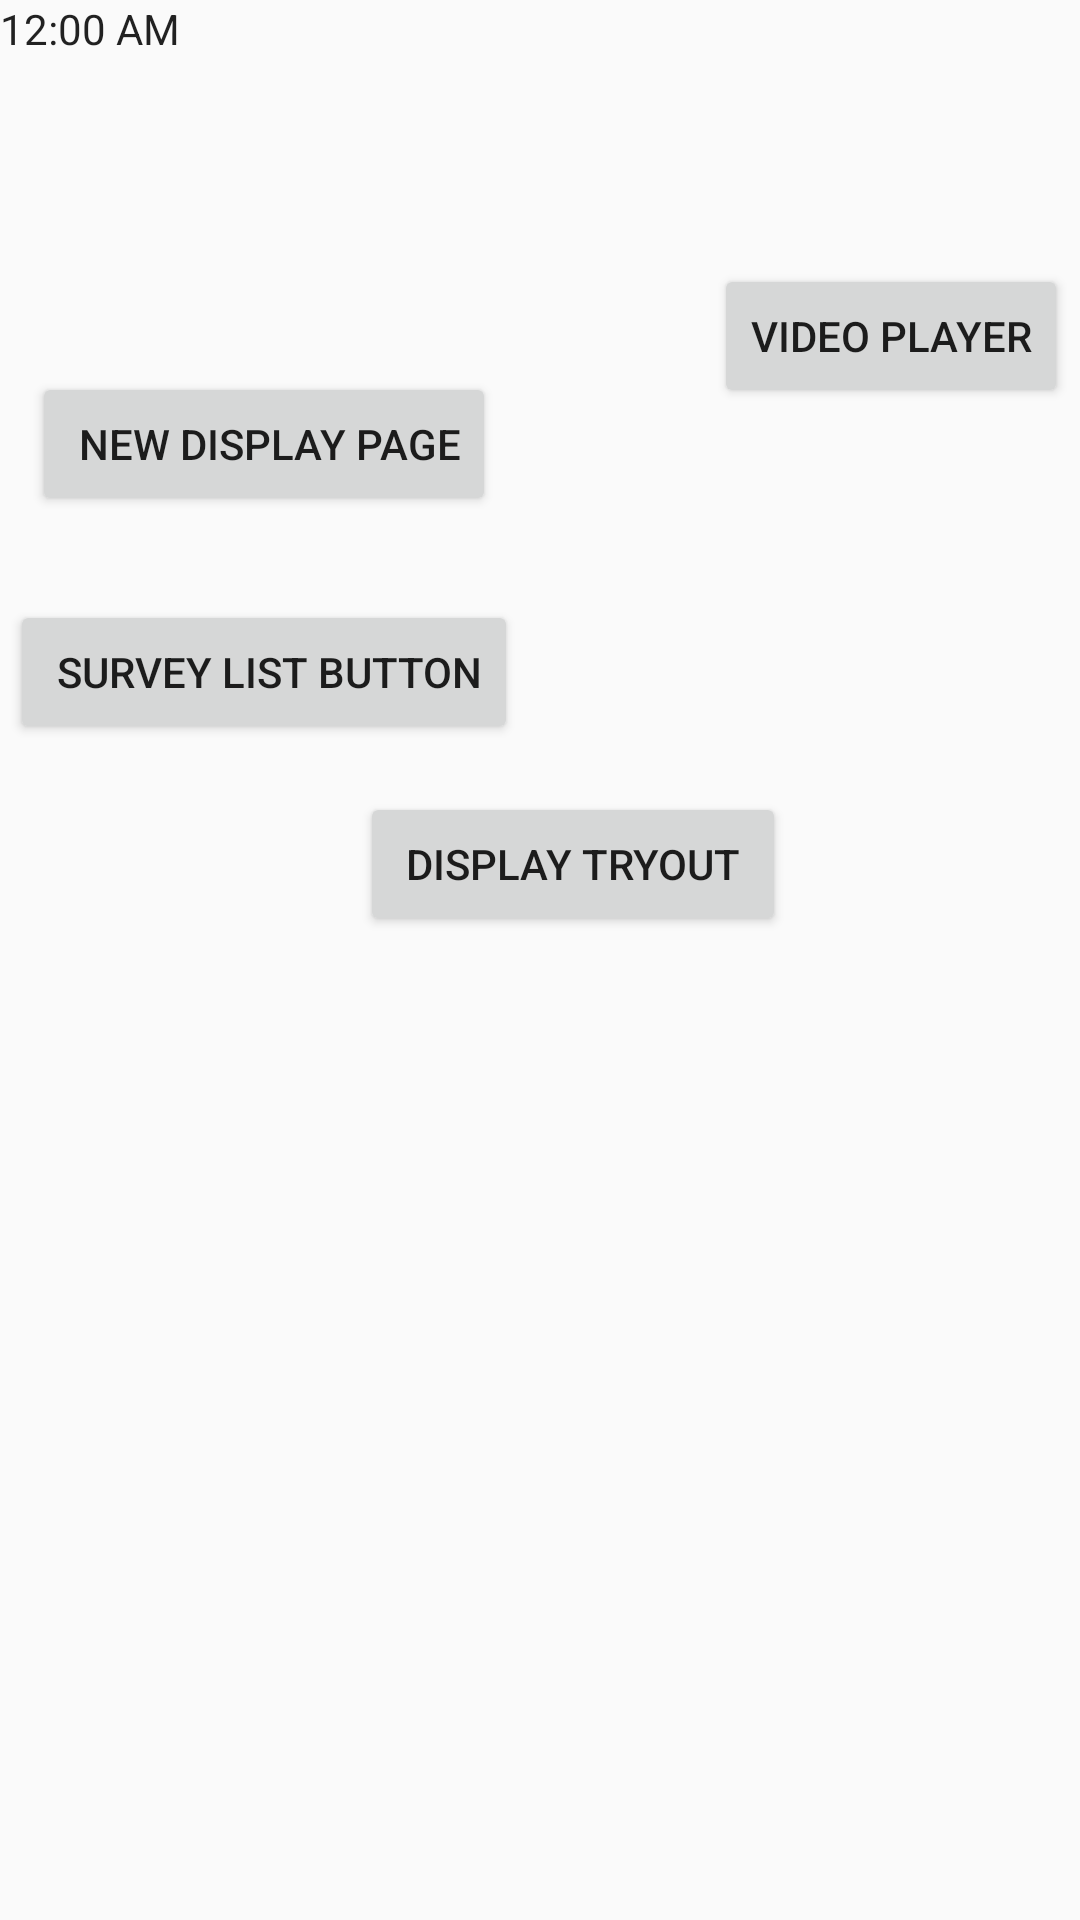

Reconstruct the res/layout file that produces this screen, plus the resources it refers to.
<!-- AndroidManifest.xml: application theme AppTheme -->
<!-- res/layout/activity_displaypage.xml -->
<?xml version="1.0" encoding="utf-8"?>
<android.support.constraint.ConstraintLayout xmlns:android="http://schemas.android.com/apk/res/android"
    xmlns:app="http://schemas.android.com/apk/res-auto"
    xmlns:tools="http://schemas.android.com/tools"
    android:layout_width="match_parent"
    android:layout_height="match_parent"
    tools:context=".displaypage">


    <Button
        android:id="@+id/displaytryout"

        android:layout_width="142dp"
        android:layout_height="wrap_content"
        android:layout_marginStart="120dp"
        android:layout_marginTop="264dp"

        android:text="display tryout"
        app:layout_constraintStart_toStartOf="parent"
        app:layout_constraintTop_toTopOf="parent" />



    <TextClock
        android:id="@+id/textClock"
        android:layout_width="wrap_content"
        android:layout_height="wrap_content"
        android:format24Hour="hh:mm:ss "
        android:layout_marginStart="100dp"
        android:gravity="center"
        />




    <Button
        android:id="@+id/gotovideobutton"

        android:layout_width="wrap_content"
        android:layout_height="wrap_content"
        android:layout_marginEnd="4dp"
        android:layout_marginTop="88dp"
        android:onClick="gotovideomethod"
        android:text="video player"
        app:layout_constraintEnd_toEndOf="parent"
        app:layout_constraintTop_toTopOf="parent" />


    <Button
        android:id="@+id/gonewdisplaybutton"

        android:layout_width="wrap_content"
        android:layout_height="wrap_content"
        android:layout_marginEnd="192dp"
        android:layout_marginStart="8dp"
        android:layout_marginTop="124dp"
        android:onClick="gonewdisplay"
        android:text=" new display page"
        app:layout_constraintEnd_toEndOf="parent"
        app:layout_constraintStart_toStartOf="parent"
        app:layout_constraintTop_toTopOf="parent" />

     <Button
        android:id="@+id/gotosurveylistbutton"

        android:layout_width="wrap_content"
        android:layout_height="wrap_content"
        android:layout_marginEnd="192dp"
        android:layout_marginStart="8dp"
        android:layout_marginTop="200dp"
        android:onClick="gotosurveylist"
        android:text=" survey list button"
        app:layout_constraintEnd_toEndOf="parent"
        app:layout_constraintStart_toStartOf="parent"
        app:layout_constraintTop_toTopOf="parent" />

    <TextView
        android:id="@+id/textView5"
        android:layout_width="wrap_content"
        android:layout_height="23dp"
        android:layout_marginStart="56dp"
        android:layout_marginTop="44dp"
        app:layout_constraintStart_toStartOf="parent"
        app:layout_constraintTop_toTopOf="parent" />
</android.support.constraint.ConstraintLayout>
<!-- resources referenced by this layout -->
<resources>
  <style name="AppTheme" parent="Theme.AppCompat.Light.DarkActionBar">
          
          <item name="colorPrimary">@color/colorPrimary</item>
          <item name="colorPrimaryDark">@color/colorPrimaryDark</item>
          <item name="colorAccent">@color/colorAccent</item>
      </style>
  <color name="colorPrimary">#ece638</color>
  <color name="colorPrimaryDark">#53494c</color>
  <color name="colorAccent">#ff4081</color>
</resources>
